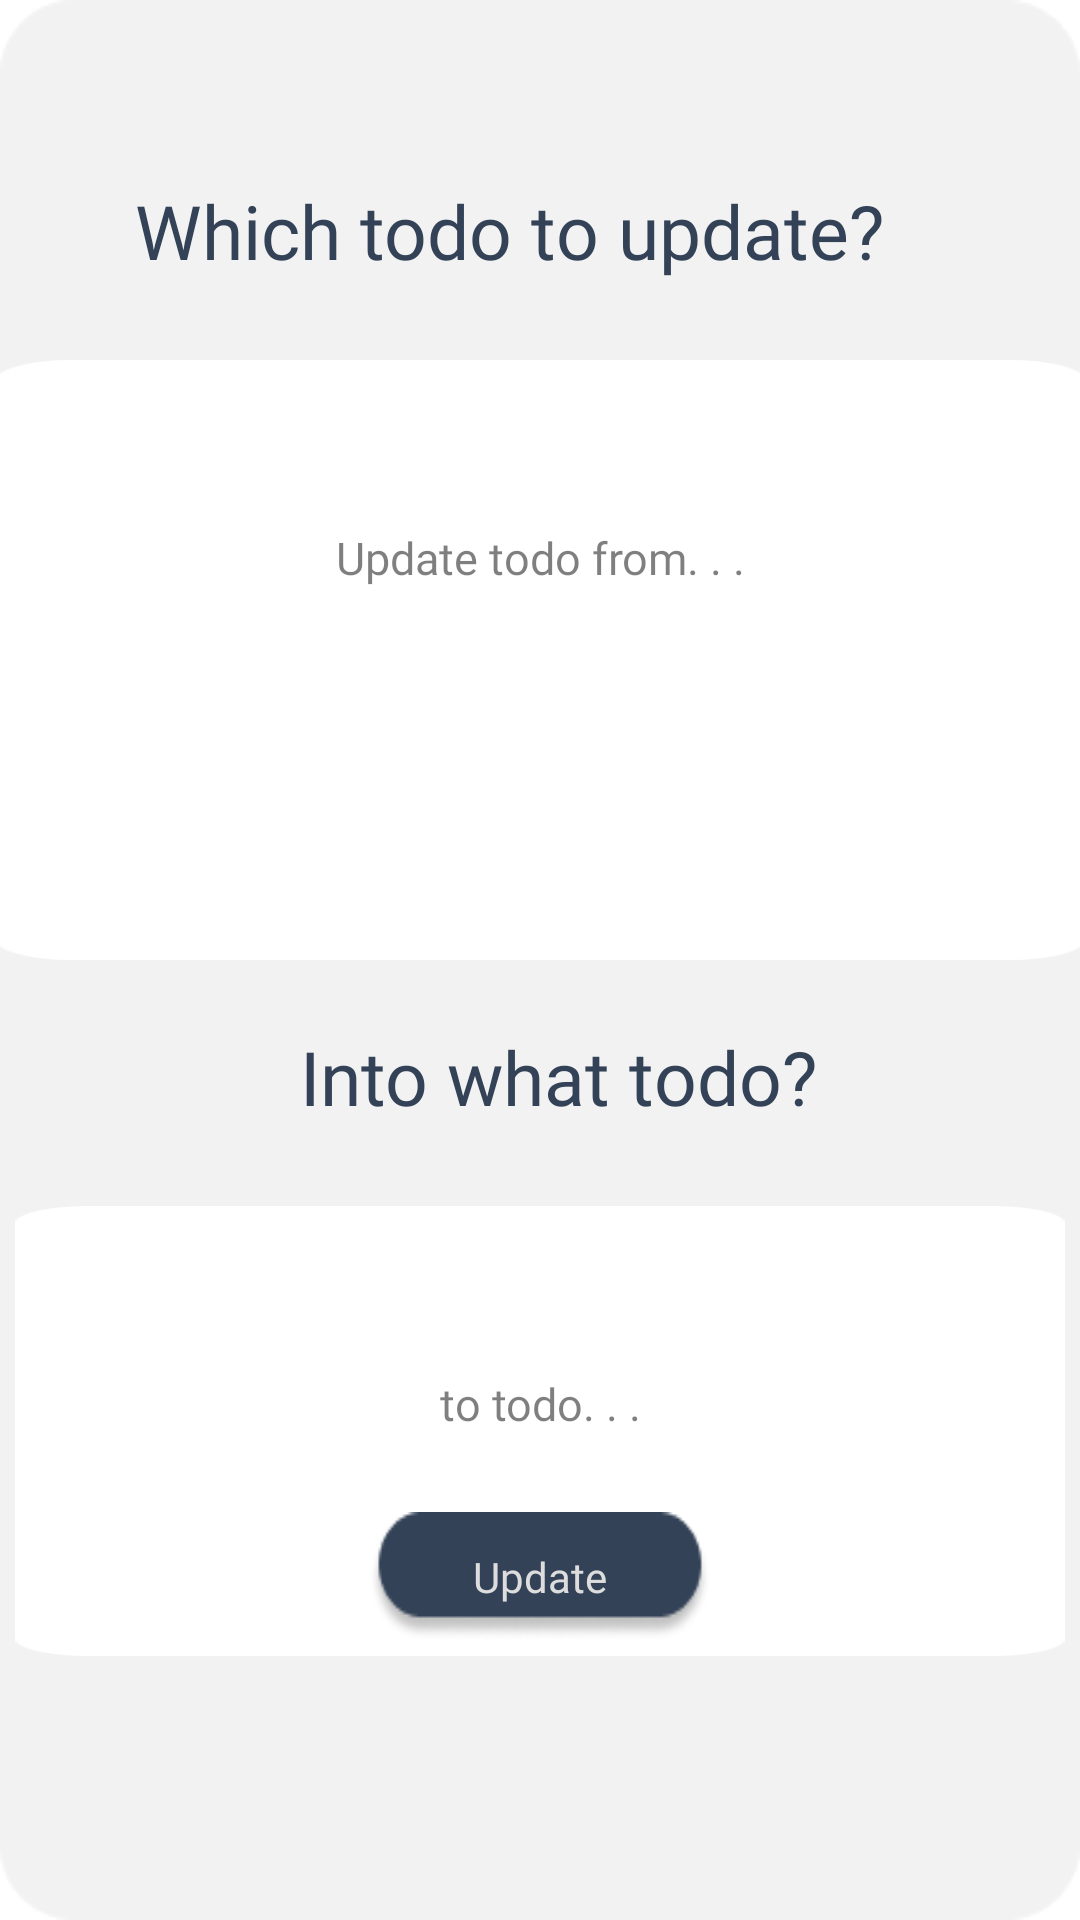

This screen was rendered from an Android layout file. Write that file and the resources it references.
<!-- AndroidManifest.xml: application theme Theme.TodoNow -->
<!-- res/layout/update.xml -->
<?xml version="1.0" encoding="utf-8"?>
<LinearLayout xmlns:android="http://schemas.android.com/apk/res/android"
    xmlns:app="http://schemas.android.com/apk/res-auto"
    xmlns:tools="http://schemas.android.com/tools"
    android:layout_width="match_parent"
    android:layout_height="match_parent"
    tools:context=".Splash"
    android:orientation="vertical"
    android:background="@drawable/bg3">

    <RelativeLayout
        android:layout_width="match_parent"
        android:layout_height="wrap_content"
        android:paddingLeft="25dp"
        android:paddingTop="30dp"
        android:paddingRight="25dp">

        <TextView
            android:id="@+id/Desc"
            android:layout_width="500dp"
            android:layout_height="40dp"
            android:layout_alignParentLeft="true"
            android:layout_alignParentTop="true"
            android:layout_marginTop="30dp"
            android:layout_marginLeft="20dp"
            android:fontFamily="@font/poppins_bold"
            android:gravity="top"
            android:text="@string/Update"
            android:textAppearance="@style/Desc"
            android:textSize="25dp" />


    </RelativeLayout>

    <LinearLayout
        android:layout_width="365dp"
        android:layout_height="200dp"
        android:layout_gravity="center"
        android:layout_marginTop="20dp"
        android:orientation="vertical"
        android:background="@drawable/bg">

        <LinearLayout
            android:layout_width="350dp"
            android:layout_height="150dp"
            android:layout_gravity="center"
            android:layout_marginTop="20dp"
            android:orientation="vertical">

            <EditText
                android:id="@+id/Update"
                android:layout_width="288dp"
                android:layout_height="42dp"
                android:layout_gravity="center"
                android:layout_marginTop="25dp"
                android:background="@drawable/white_rectangle"
                android:fontFamily="@font/poppins"
                android:gravity="center"
                android:hint="Update todo from. . ."
                android:textAppearance="@style/Add"/>

            </LinearLayout>
        </LinearLayout>
    <TextView
        android:id="@+id/Desc2"
        android:layout_width="500dp"
        android:layout_height="40dp"
        android:layout_alignParentLeft="true"
        android:layout_alignParentTop="true"
        android:layout_marginTop="22dp"
        android:layout_marginLeft="100dp"
        android:fontFamily="@font/poppins_bold"
        android:gravity="top"
        android:text="Into what todo?"
        android:textAppearance="@style/Desc"
        android:textSize="25dp" />

    <LinearLayout
        android:layout_width="350dp"
        android:layout_height="150dp"
        android:layout_gravity="center"
        android:layout_marginTop="20dp"
        android:orientation="vertical"
        android:background="@drawable/bg">

        <LinearLayout
            android:layout_width="350dp"
            android:layout_height="150dp"
            android:layout_gravity="center"
            android:layout_marginTop="20dp"
            android:orientation="vertical">

        <EditText
            android:id="@+id/Update2"
            android:layout_width="288dp"
            android:layout_height="42dp"
            android:layout_gravity="center"
            android:layout_marginTop="25dp"
            android:background="@drawable/white_rectangle"
            android:fontFamily="@font/poppins"
            android:gravity="center"
            android:hint="to todo. . ."
            android:textAppearance="@style/Add"/>
        <Button
            android:id="@+id/update_btn"
            android:layout_width="114dp"
            android:layout_height="wrap_content"
            android:layout_alignParentLeft="true"
            android:layout_alignParentTop="true"
            android:layout_gravity="center"
            android:layout_marginTop="15dp"
            android:background="@drawable/black_rectangle"
            android:elevation="3dp"
            android:fontFamily="@font/poppins_bold"
            android:gravity="center"
            android:text="@string/updateBtn"
            android:textAppearance="@style/addBtn"
            app:backgroundTint="#334257" />
    </LinearLayout>
    </LinearLayout>
</LinearLayout>
<!-- resources referenced by this layout -->
<resources>
  <!-- drawable bg: png bitmap (drawable, 3012 bytes) -->
  <!-- drawable bg3: png bitmap (drawable, 3131 bytes) -->
  <!-- drawable black_rectangle: png bitmap (drawable, 2428 bytes) -->
  <string name="Update">Which todo to update?</string>
  <string name="updateBtn">Update</string>
  <style name="Add">
          <item name="android:textSize">
              15sp
          </item>
          <item name="android:textColor">
              #80000000
          </item>
      </style>
  <style name="Desc">
          <item name="android:textSize">
              14sp
          </item>
          <item name="android:textColor">
              #334257
          </item>
      </style>
  <style name="addBtn">
          <item name="android:textSize">
              14sp
          </item>
          <item name="android:textColor">
              #DDDDDD
          </item>
      </style>
  <style name="Theme.TodoNow" parent="Theme.MaterialComponents.DayNight.NoActionBar">
  
      </style>
</resources>
